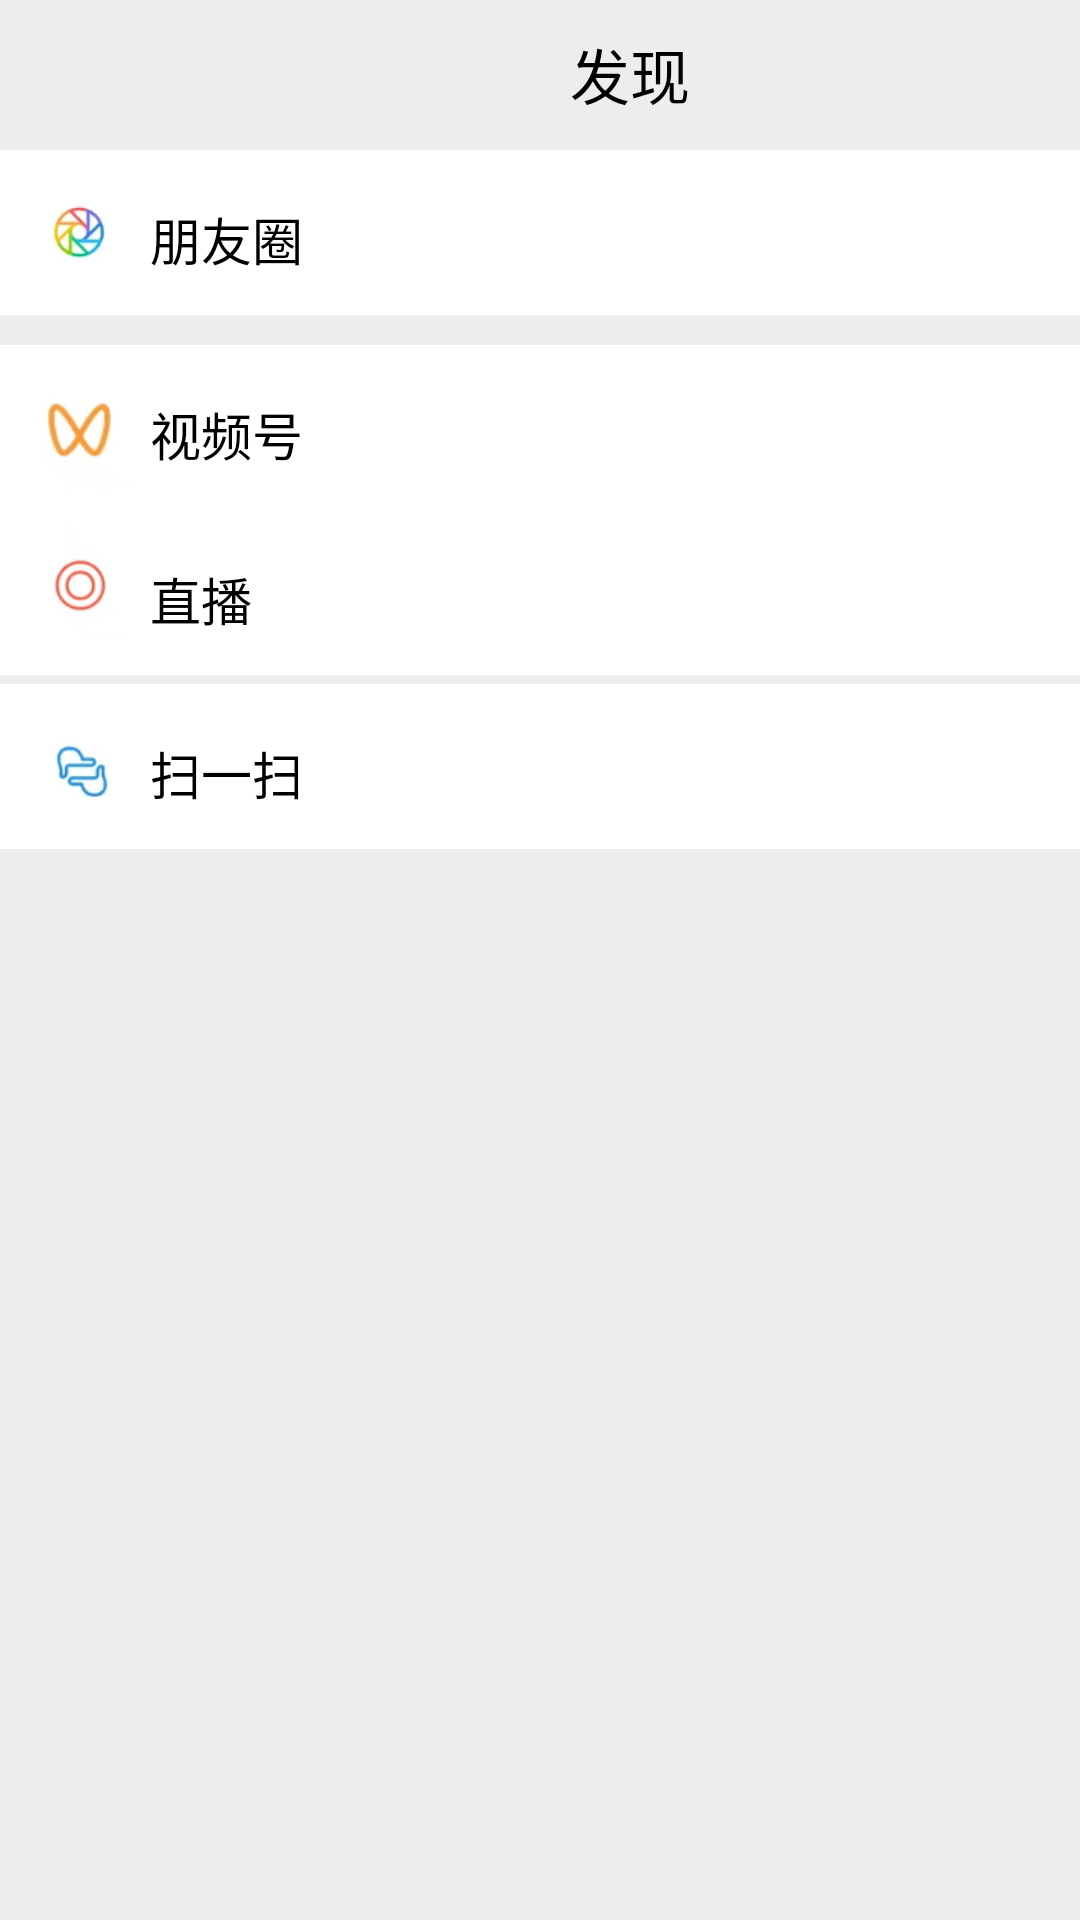

The Android layout XML behind this screen, and the referenced resources:
<!-- AndroidManifest.xml: application theme Theme.AppCompat.NoActionBar -->
<!-- res/layout/fragment_three.xml -->
<?xml version="1.0" encoding="utf-8"?>
<FrameLayout xmlns:android="http://schemas.android.com/apk/res/android"
    xmlns:tools="http://schemas.android.com/tools"
    android:layout_width="match_parent"
    android:background="#EDEDED"
    android:layout_height="match_parent"
    tools:context=".fragment.FragmentThree">

    <LinearLayout
        android:layout_width="match_parent"
        android:layout_height="29dp"
        android:orientation="horizontal"
        android:background="#EDEDED"
        android:layout_marginTop="10dp">
        <TextView
            android:layout_width="120dp"
            android:layout_height="match_parent"
            android:layout_gravity="center"
            android:layout_marginLeft="150dp"
            android:background="#EDEDED"
            android:gravity="center"
            android:text="发现"
            android:textColor="@color/black"
            android:textSize="20dp" />

        
        
        
        
        
        
        

        
        
        
        
        
        
    </LinearLayout>

    <TextView
        android:id="@+id/textView1"
        android:layout_width="match_parent"
        android:layout_height="55dp"
        android:layout_marginTop="50dp"
        android:background="@color/white"
        android:gravity="center_vertical"
        android:paddingLeft="50dp"
        android:paddingTop="4dp"
        android:paddingRight="0dp"
        android:text="朋友圈"
        android:textColor="@color/black"
        android:textSize="17dp"
        />


    <TextView
        android:layout_width="wrap_content"
        android:layout_height="35dp"
        android:layout_marginTop="200dp"
        android:textSize="14sp"
        android:textColor="@color/black"
        android:gravity="center_vertical"
        />

    <ImageView
        android:id="@+id/imageView1"
        android:layout_width="40dp"
        android:layout_height="40dp"
        android:layout_marginTop="58dp"
        android:layout_marginLeft="7dp"
        android:src="@drawable/d1"
        />
    <ImageView
        android:id="@+id/squareImageView5"
        android:layout_width="20dp"
        android:layout_height="20dp"
        android:layout_marginTop="250dp"
        android:layout_marginLeft="360dp"
        android:src="@drawable/jt"
        />
        <TextView
            android:layout_width="wrap_content"
            android:layout_height="35dp"
            android:layout_marginTop="80dp"
            android:textSize="12sp"
            android:textColor="@color/black"
            android:gravity="center_vertical"
            />

    <TextView
        android:id="@+id/textView2"
        android:layout_width="match_parent"
        android:layout_height="55dp"
        android:layout_marginTop="115dp"
        android:background="@color/white"
        android:gravity="center_vertical"
        android:paddingLeft="50dp"
        android:paddingTop="4dp"
        android:paddingRight="0dp"
        android:text="视频号"
        android:textColor="@color/black"
        android:textSize="17dp"
        />
    <ImageView
        android:id="@+id/imageView2"
        android:layout_width="40dp"
        android:layout_height="40dp"
        android:layout_marginTop="125dp"
        android:layout_marginLeft="7dp"
        android:src="@drawable/d2"
        />
    <TextView
        android:id="@+id/textView3"
        android:layout_width="match_parent"
        android:layout_height="55dp"
        android:layout_marginTop="170dp"
        android:background="@color/white"
        android:gravity="center_vertical"
        android:paddingLeft="50dp"
        android:paddingTop="4dp"
        android:paddingRight="0dp"
        android:text="直播"
        android:textColor="@color/black"
        android:textSize="17dp"
        />
    <ImageView
        android:id="@+id/imageView3"
        android:layout_width="40dp"
        android:layout_height="40dp"
        android:layout_marginTop="174dp"
        android:layout_marginLeft="9dp"
        android:src="@drawable/d3"
        />








    <TextView
        android:id="@+id/textView4"
        android:layout_width="match_parent"
        android:layout_height="55dp"
        android:layout_marginTop="228dp"
        android:background="@color/white"
        android:gravity="center_vertical"
        android:paddingLeft="50dp"
        android:paddingTop="4dp"
        android:paddingRight="0dp"
        android:text="扫一扫"
        android:textColor="@color/black"
        android:textSize="17dp"
        />
    <ImageView
        android:id="@+id/imageView4"
        android:layout_width="40dp"
        android:layout_height="40dp"
        android:layout_marginTop="237dp"
        android:layout_marginLeft="8dp"
        android:src="@drawable/d4"
        />

</FrameLayout>
<!-- resources referenced by this layout -->
<resources>
  <!-- drawable d1: png bitmap (drawable, 5822 bytes) -->
  <!-- drawable d2: png bitmap (drawable, 4680 bytes) -->
  <!-- drawable d3: png bitmap (drawable, 5866 bytes) -->
  <!-- drawable d4: png bitmap (drawable, 4790 bytes) -->
  <!-- not gathered from this repository: default colours our renderer supplied (Android Studio template values) -->
  <color name="black">#FF000000</color>
  <color name="white">#FFFFFFFF</color>
</resources>
